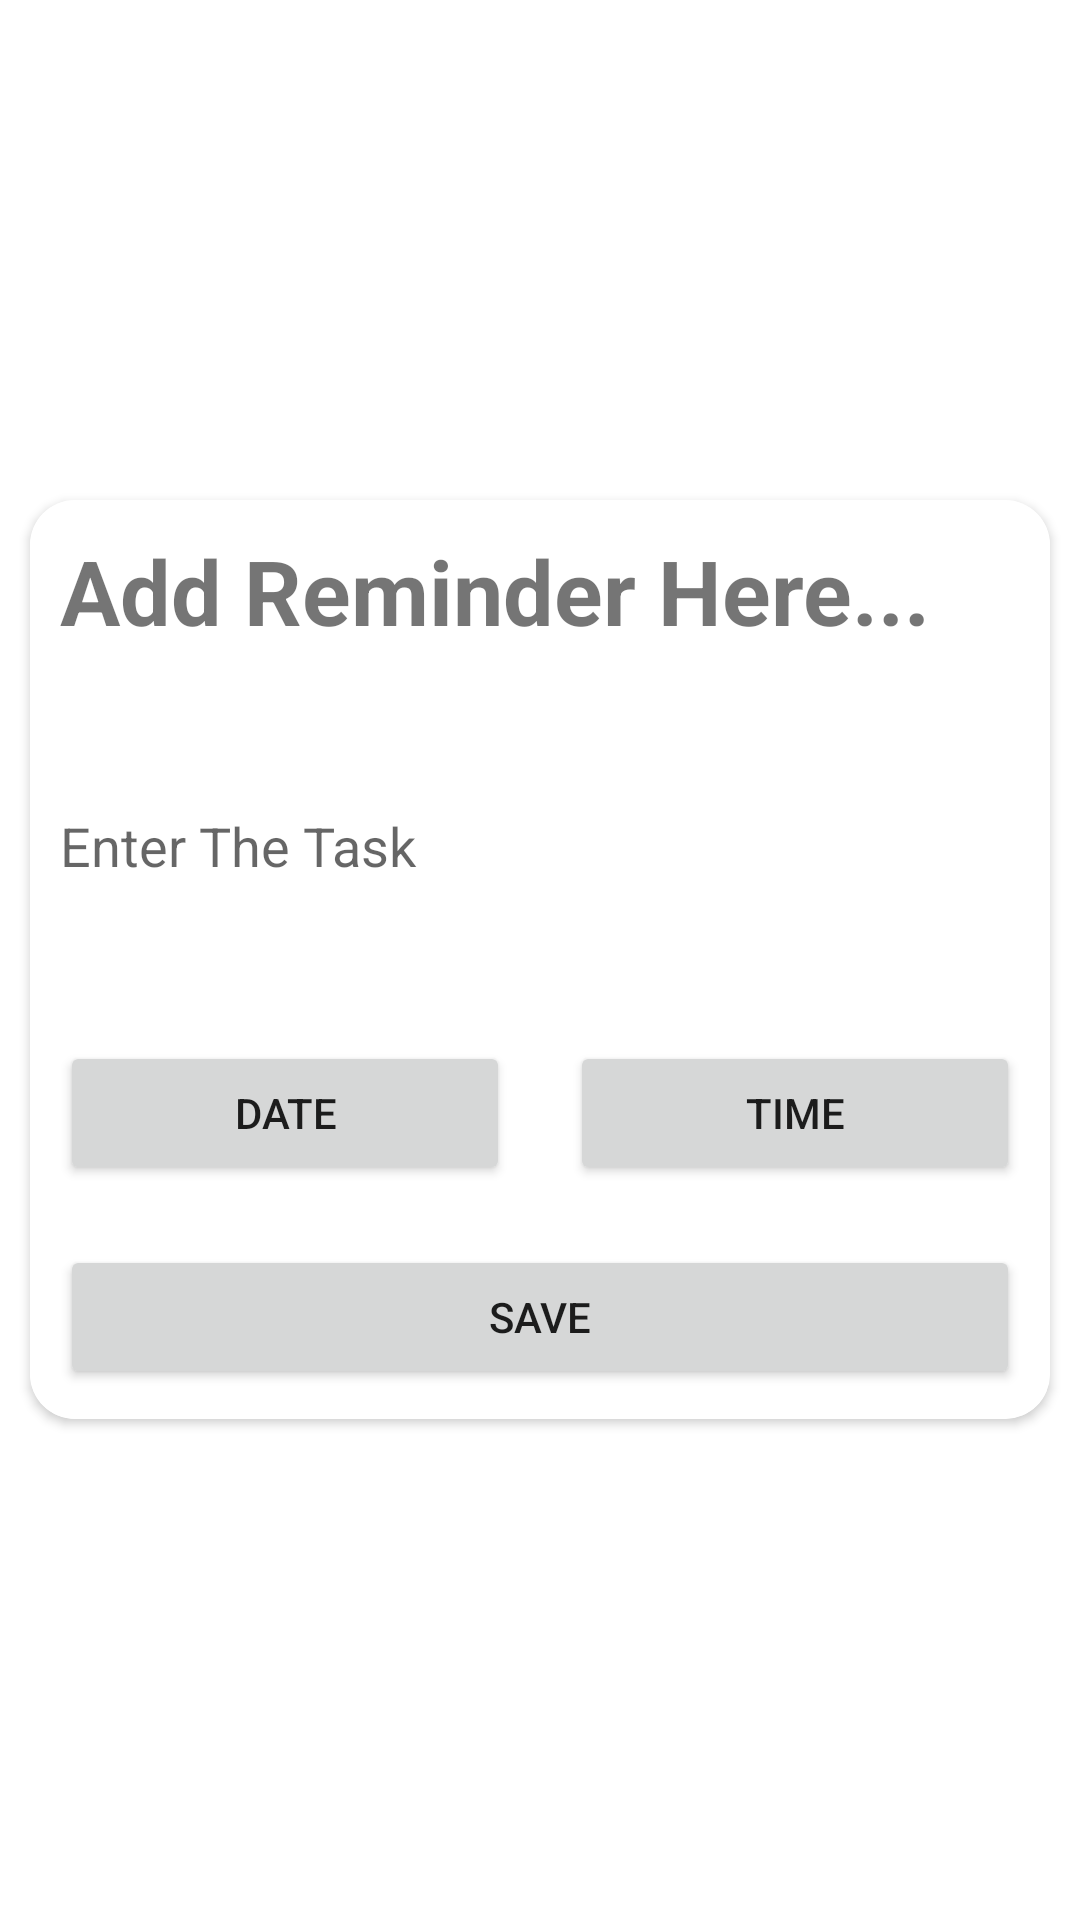

Produce the Android XML layout that renders to this screen, including the resource entries it uses.
<!-- AndroidManifest.xml: application theme Theme.MyMedicineToDoList -->
<!-- res/layout/activity_reminder.xml -->
<?xml version="1.0" encoding="utf-8"?>
<LinearLayout xmlns:android="http://schemas.android.com/apk/res/android"
    xmlns:app="http://schemas.android.com/apk/res-auto"
    xmlns:tools="http://schemas.android.com/tools"
    android:layout_width="match_parent"
    android:background="@color/lightblue"
    android:layout_height="match_parent"
    android:gravity="center"
    android:orientation="vertical"
    app:backgroundTint="@null"
    tools:context=".ReminderActivity">


    <androidx.cardview.widget.CardView
        android:layout_width="match_parent"
        android:layout_height="wrap_content"
        android:layout_margin="10dp"
        app:cardCornerRadius="15dp">

        <LinearLayout
            android:layout_width="match_parent"
            android:layout_height="match_parent"
            android:background="@color/white"
            android:orientation="vertical"
            app:backgroundTint="@null">


            <TextView
                android:layout_width="wrap_content"
                android:layout_height="wrap_content"
                android:text="Add Reminder Here..."
                android:textSize="30dp"
                android:textStyle="bold"
                android:layout_margin="10dp"/>


            <EditText
                android:id="@+id/editTitle"
                android:layout_width="match_parent"
                android:layout_height="90dp"
                android:layout_margin="10dp"
                android:background="@drawable/edit_background"
                android:hint="Enter The Task" />


            <LinearLayout
                android:layout_width="match_parent"
                android:layout_height="wrap_content"
                android:orientation="horizontal">


                <Button
                    android:id="@+id/btnDate"
                    android:layout_width="wrap_content"
                    android:layout_height="wrap_content"
                    android:layout_margin="10dp"
                    android:layout_weight="0.5"
                    android:text="date"/>

                <Button
                    android:id="@+id/btnTime"
                    android:layout_width="wrap_content"
                    android:layout_height="wrap_content"
                    android:layout_margin="10dp"
                    android:layout_weight="0.5"
                    android:text="time" />

            </LinearLayout>


            <Button
                android:id="@+id/btnSubmit"
                android:layout_width="match_parent"
                android:layout_height="wrap_content"
                android:layout_margin="10dp"
                android:text="Save" />

        </LinearLayout>

    </androidx.cardview.widget.CardView>


</LinearLayout>
<!-- resources referenced by this layout -->
<resources>
  <style name="Theme.MyMedicineToDoList" parent="Theme.MaterialComponents.DayNight.DarkActionBar">
          
          <item name="colorPrimary">@color/purple_500</item>
          <item name="colorPrimaryVariant">@color/purple_700</item>
          <item name="colorOnPrimary">@color/white</item>
          
          <item name="colorSecondary">@color/teal_200</item>
          <item name="colorSecondaryVariant">@color/teal_700</item>
          <item name="colorOnSecondary">@color/black</item>
          
          <item name="android:statusBarColor" tools:targetApi="l">?attr/colorPrimaryVariant</item>
          
      </style>
  <!-- not gathered from this repository: default colours our renderer supplied (Android Studio template values) -->
  <color name="purple_500">#FF6200EE</color>
  <color name="purple_700">#FF3700B3</color>
  <color name="teal_200">#FF03DAC5</color>
  <color name="teal_700">#FF018786</color>
  <color name="black">#FF000000</color>
  <color name="white">#FFFFFFFF</color>
</resources>
